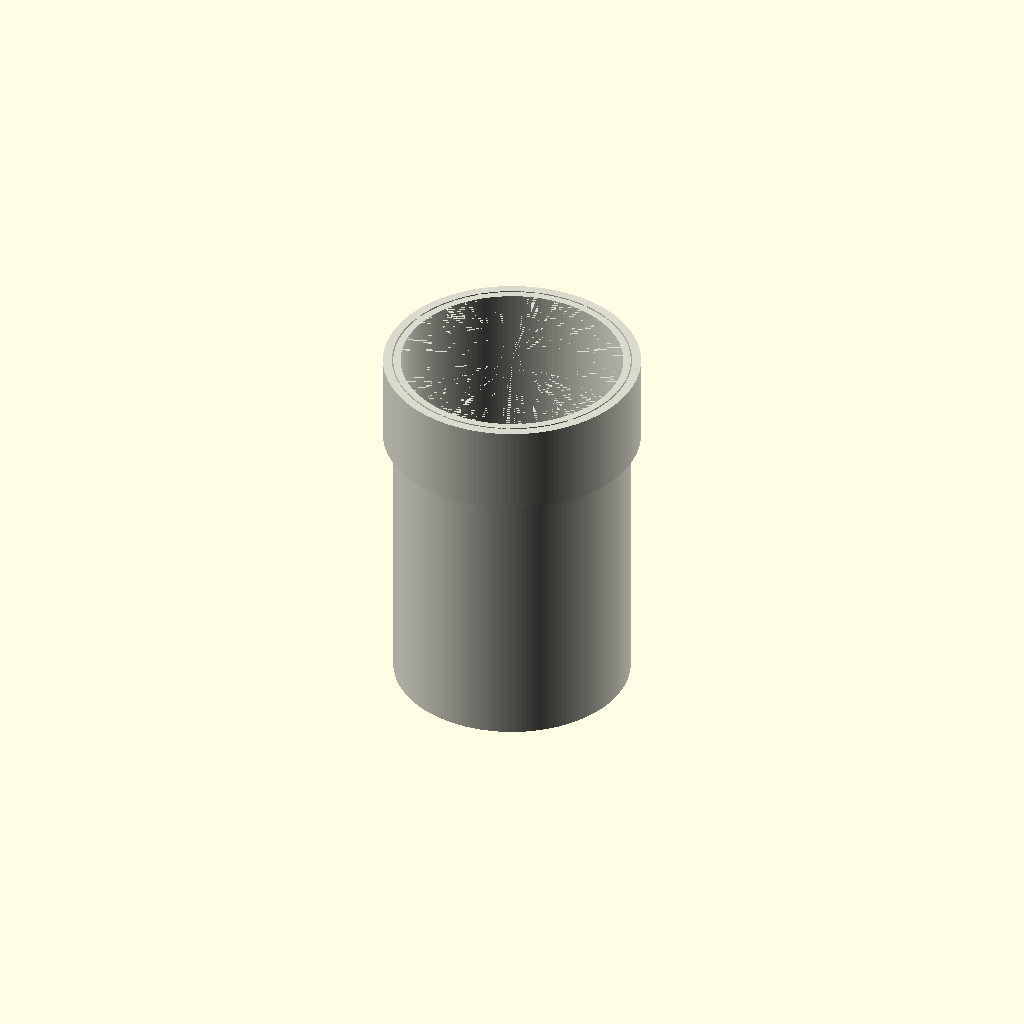
Cell 1: the model at its default parameters.
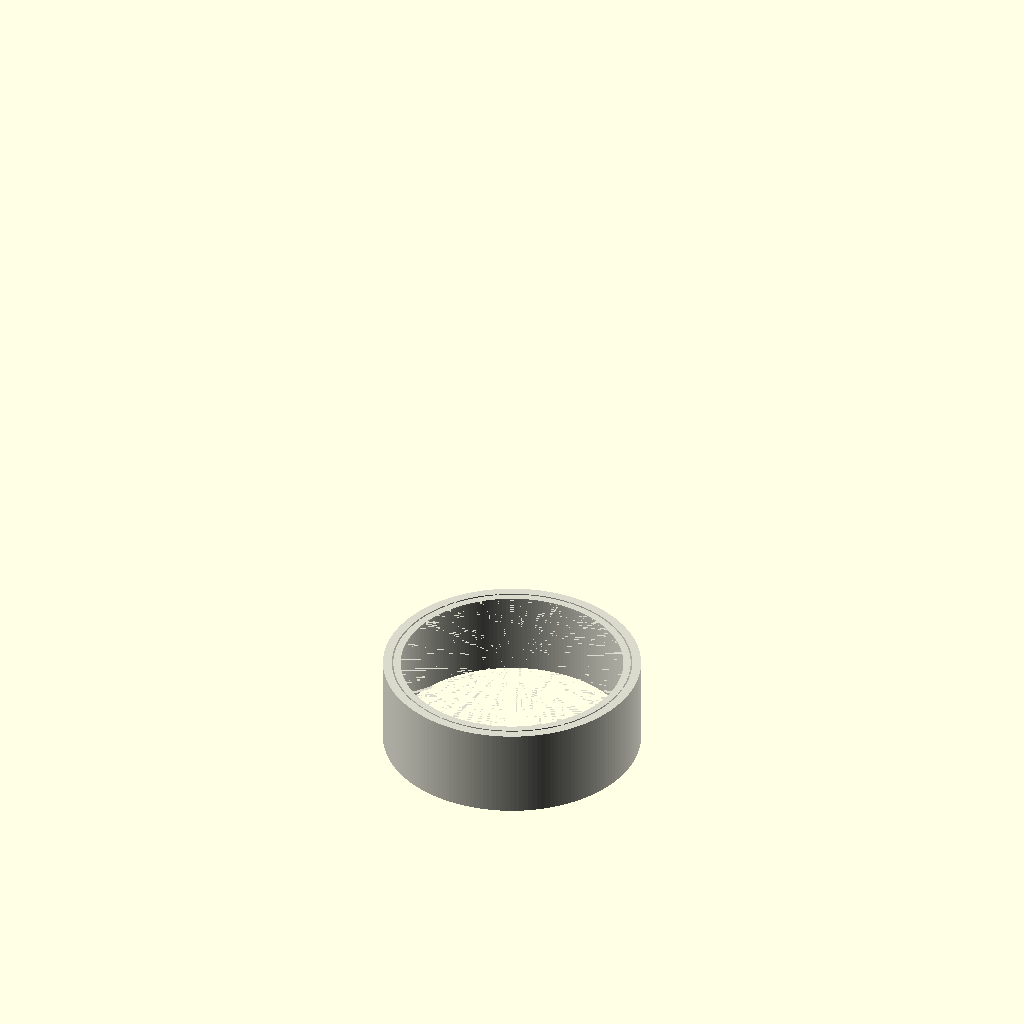
Cell 2 — length_mm set to 1, the other parameters unchanged.
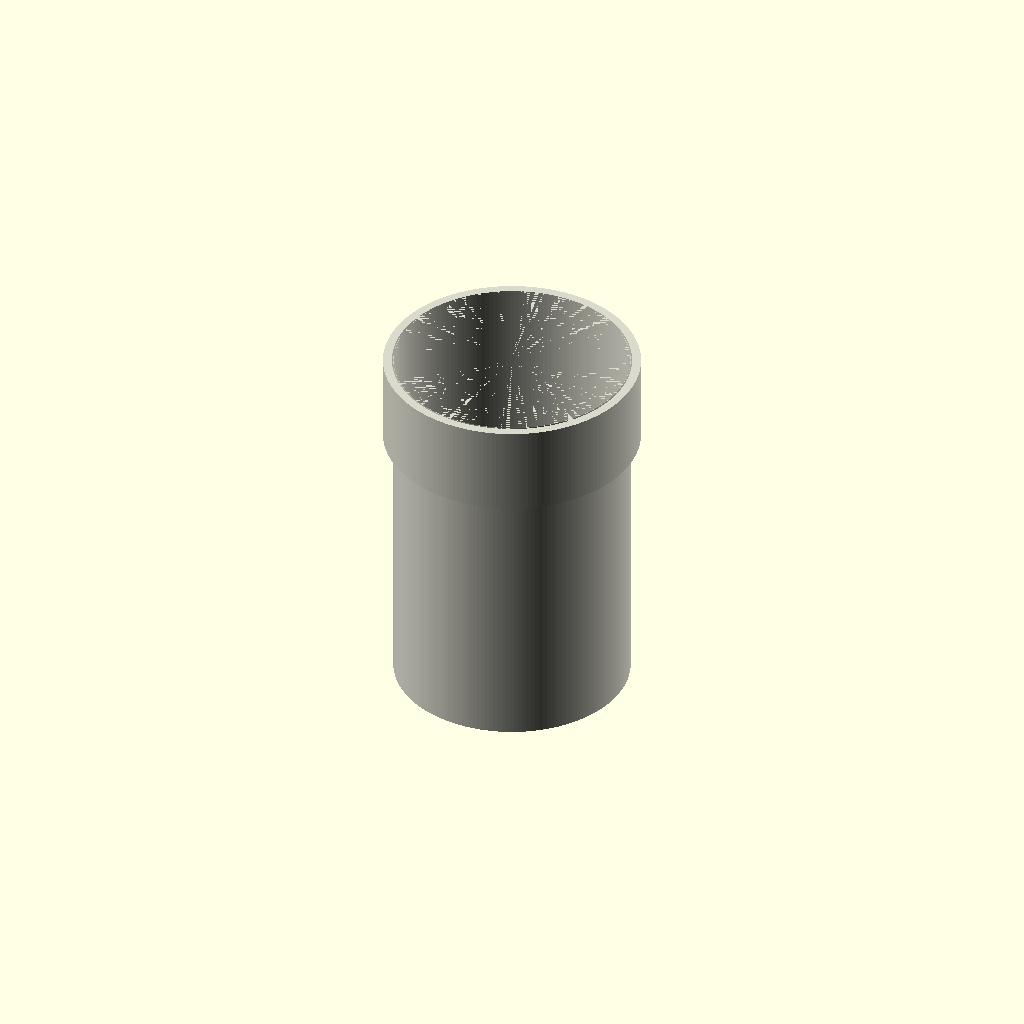
Cell 3: wall_thickness = 0.1 (everything else at default).
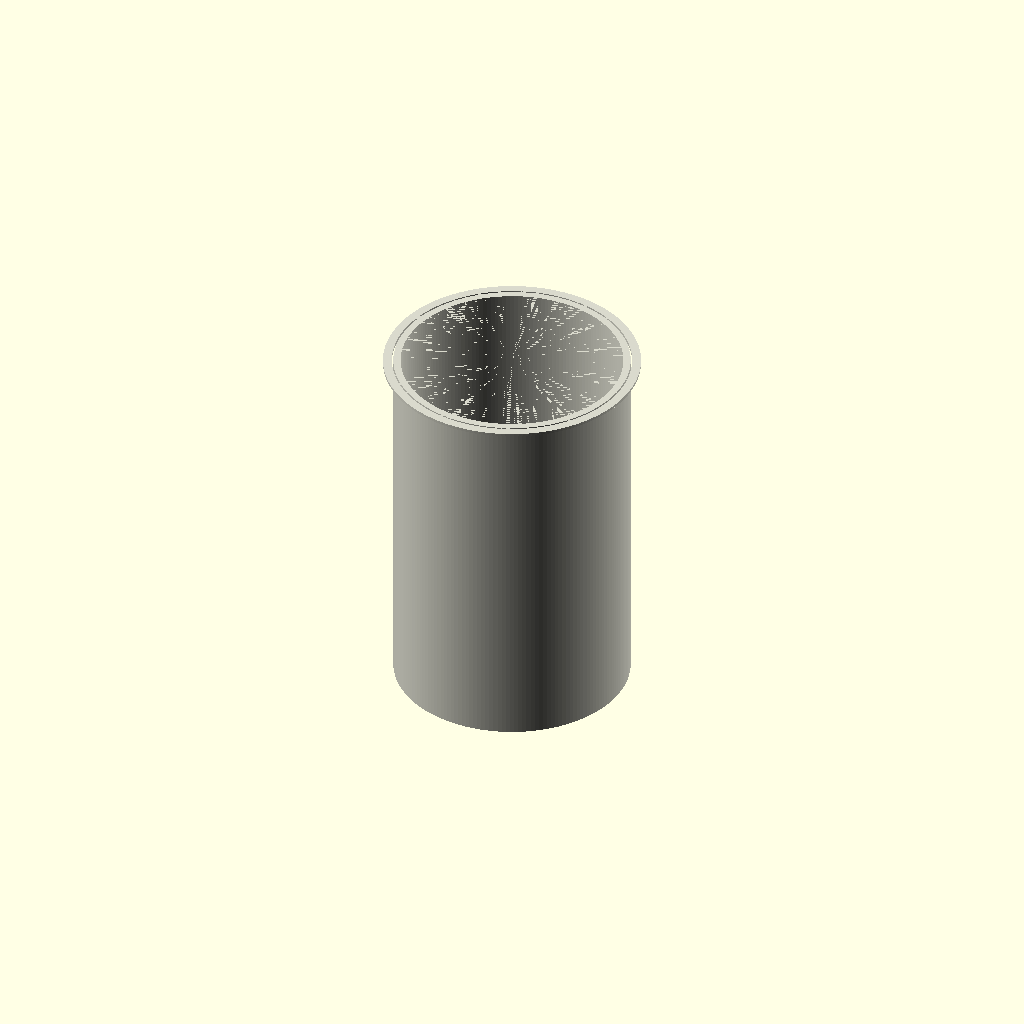
Cell 4: the same model with socket_length = 1.
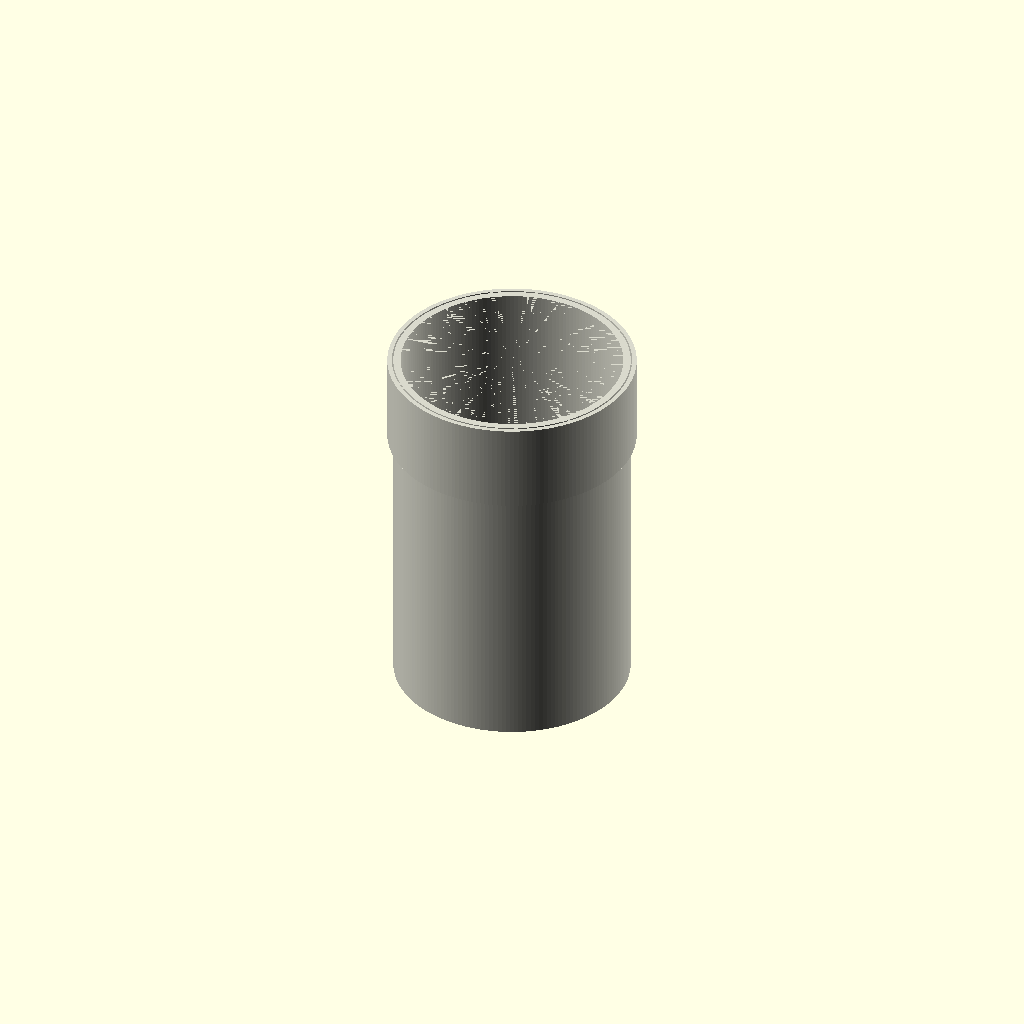
Cell 5: the same model with socket_wall_extra = 0.1.
All cells are drawn from one camera (rotation 55°, 0°, 25°, orthographic, colour scheme Cornfield), so only the parameter changes between them.
The OpenSCAD source (results/nopscadlib/ablations/no_verification/scad/ht_pipe__HT_160_pipe_250.scad):
$fn = 180;

// Parameters
length_mm = 250; //[125:500:1]
ht160_outer_diameter = 160; //[120:200:1]
wall_thickness = 4.9; //[2.5:10:0.1]
socket_length = 60; //[30:120:1]
socket_wall_extra = 3.0; //[1.0:8.0:0.1]
socket_od_extra = 8.0; //[2.0:20.0:0.5]
socket_bore_clearance = 1.0; //[0.2:3.0:0.1]
bore_overlap = 1.0; //[0.5:2.0:0.1]

eps = 0.02;

// Module for the HT Pipe (one connected solid)
module ht_pipe() {
  od = ht160_outer_diameter;
  r_out = od/2;
  r_in  = r_out - wall_thickness;

  // Socket (bell) outer radius: diameter increase + optional wall extra
  r_sock_out = r_out + socket_od_extra/2 + socket_wall_extra;

  // Socket bore radius: slightly larger than pipe OD to accept spigot
  r_sock_in = r_out + socket_bore_clearance;

  // Ensure valid radii (avoid inverted/empty differences)
  r_in_ok       = max(0.1, r_in);
  r_sock_out_ok = max(r_out + 0.2, r_sock_out);
  r_sock_in_ok  = min(r_sock_out_ok - 0.2, max(0.1, r_sock_in));

  // Place socket at the pipe end, overlapping into the pipe for connectivity
  z_sock0 = length_mm - socket_length - bore_overlap;

  color([0.85, 0.85, 0.8])
  union() {
    // Main pipe: hollow tube open at both ends
    difference() {
      cylinder(h=length_mm, r=r_out, center=false);
      translate([0, 0, -eps])
        cylinder(h=length_mm + 2*eps, r=r_in_ok, center=false);
    }

    // Socket/bell: hollow sleeve that overlaps the pipe for connectivity
    difference() {
      translate([0, 0, z_sock0])
        cylinder(h=socket_length + bore_overlap, r=r_sock_out_ok, center=false);

      translate([0, 0, z_sock0 - eps])
        cylinder(h=socket_length + bore_overlap + 2*eps, r=r_sock_in_ok, center=false);
    }
  }
}

ht_pipe();
Parameter table extracted from the source (name, type, default, range or options):
length_mm: number, default 250, range 1 to 125, step 500
ht160_outer_diameter: number, default 160, range 1 to 120, step 200
wall_thickness: number, default 4.9, range 0.1 to 2.5, step 10
socket_length: number, default 60, range 1 to 30, step 120
socket_wall_extra: number, default 3, range 0.1 to 1, step 8
socket_od_extra: number, default 8, range 0.5 to 2, step 20
socket_bore_clearance: number, default 1, range 0.1 to 0.2, step 3
bore_overlap: number, default 1, range 0.1 to 0.5, step 2
eps: number, default 0.02
